pico-8 play session: hold → + tap 🅾

[t = 1 s] hold → ~1s, tap 🅾 ~2×
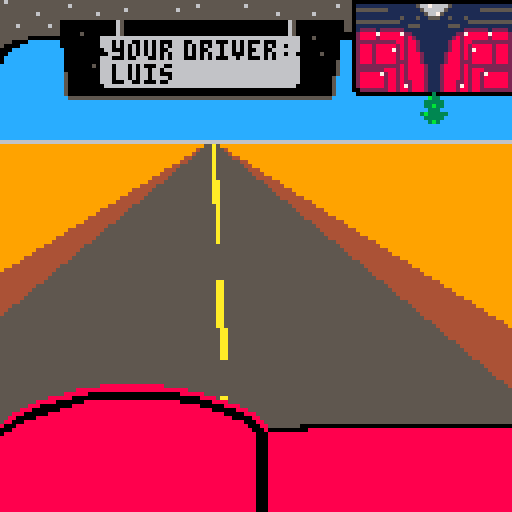
[t = 2 s] hold → ~2s, tap 🅾 ~4×
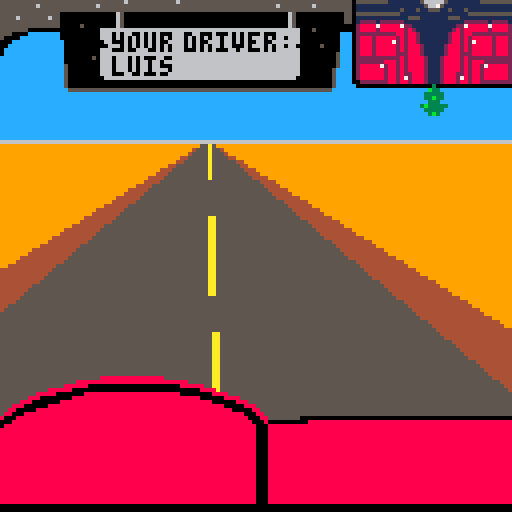
[t = 6 s] hold → ~6s, tap 🅾 ~10×
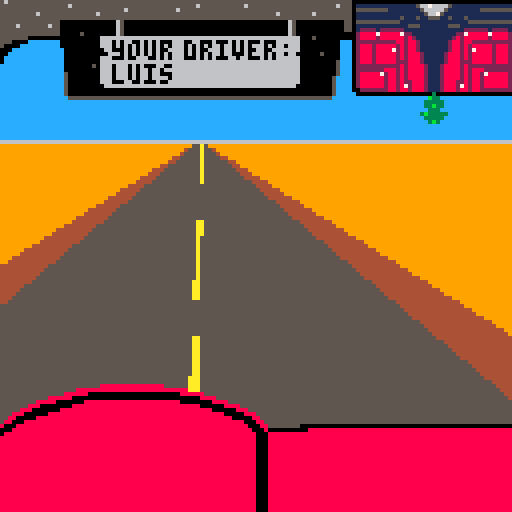

pico-8 cartridge
version 29
__lua__

-- desertbus
-- by luisfl.me
-- compiled: 24/08/20 12:45:05

-- 1_init.lua

function _init()
    palt(14, true) palt(0, false)
    sfx(0)
    mode = "intro"
    initglobal()
end

function initglobal()
    initintro()
    initgame()
end

function initintro()
    intro = {}
    intro.x = 48
    intro.y = 61
    intro.frames = 0
end

function initgame()

    -- road
    roadpointx = 55
    roadpointy = 35
    roadline = 0
    roaddebris = {}
    roaddebrisframes = 0

    -- bus
    busbounce = 0
    busbouncenext = 0.25

end

-- 2_update.lua

function _update60()
    if mode == "intro" then updateintro()
    elseif mode == "start" then updatestart()
    else updategame() end
end

function updateintro()
    if intro.frames < 59 then intro.frames += 1
    else intro.frames = 0 -- mode = "start"
        mode = "game"
    end
end

function updatestart()
    -- todo
end

function updategame()

    -- road
    if btn(0) then roadpointx += 0.5
    else roadpointx -= 0.0625 end
    roadline += 1
    if roadline > 31 then roadline = 0 end
    roaddebrisframes += 1
    if roaddebrisframes > 59 then roaddebrisframes = 0 end

    -- bus
    if busbounce > 2.05 then busbouncenext = -0.1
    elseif busbounce < -2.05 then busbouncenext = 0.1 end
    busbounce += busbouncenext

end

-- 3_updatefunctions.lua

-- updatestart

function updatestartmenu()
    -- todo
end

-- updategame

-- 4_draw.lua

function _draw()
    cls(9)
    if mode == "intro" then cls(0) drawintro()
    elseif mode == "start" then drawstart()
    else drawgame() end
end

function drawintro()
    drawbird()
    drawwordmark()
end

function drawstart()
    -- todo
end

function drawgame()

    local max = 5

    -- debris
    -- drawdebris()

    -- road
    for y = 0, 93 do
        -- brown
        line(roadpointx-y*1.6, y+35, roadpointx+y*1.6, y+35, 4)
        -- gray
        line(roadpointx-y*1.2, y+35, roadpointx+y*1.2, y+35, 5)
    end

    -- yellow lines
    for x = -1, 1 do line(roadpointx, roadpointy, ((roadpointx*2-128)+(roadpointx*max-128))/2 + x, 128, 10) end
    for y = 0 + roadline, 93, 29 do
        for y2 = -4, 4 do
            line(roadpointx + roadpointx*(y/93)-128*(y/93)+60*(y/93), y+35+y2, roadpointx + roadpointx*(max-1)*(y/93)-128*(y/93)-60*(y/93), y+35+y2, 5)
        end
    end

    -- sky
    rectfill(0, 0, 128, 35, 12)
    rectfill(0, 35, 128, 35, 6)

    -- upper part of bus
    sspr(0, 0, 128, 32, 0, 0+busbounce, 128, 32)
    rectfill(0, -8+busbounce, 128, -1+busbounce, 5)

    -- bottom part of bus
    sspr(0, 32, 128, 32, 0, 96+busbounce, 128, 32)
    rectfill(0, 128+busbounce, 128, 135+busbounce, 0)

end

function drawdebris()
    if roaddebrisframes % 10 == 0 then
        roaddebris = {}
        for x = 0, 127 do
            for y = 35, 92 do
                if rnd(10) < 0.025 then add(roaddebris, {x, y}) end
            end
        end
    end
    for dot in all(roaddebris) do
        rectfill(dot[1], dot[2], dot[1], dot[2], 4)
    end
end

-- 5_drawfunctions.lua

-- drawintro
function drawbird()
    spr(240-16*(flr(intro.frames/15)%2), intro.x, intro.y)
end

function drawwordmark()
    sspr(9, 120, 19, 5, intro.x + 9, intro.y, 19, 5)
end

-- 6_animate.lua

function animatestart()
    if start.frames > 59 then
        if start.logoy > 0.05 then start.logoy -= 0.5 * start.logoy/8 end
        if start.floory > 0.05 then start.floory -= 1 * start.floory/16
        else start.finishedanimating = true end
        if start.controlsx > 0.05 then start.controlsx -= 1.2 * start.controlsx/16 end
    end
end
__gfx__
56555555555555555555555555555555555555555555555555555555555555555555555555555555555555550000000000000000000000000000000000000000
55555555555555555655555555555555555555555555555556555555555556555555555555555555555565550111111111111111566766665111111111111111
55555555555555555555555555555556555555555555655555555555555555555555555555555555555555550555555551111111156666651111111155555555
55555555565555555555555565555555555555555555555555555555555555555555565555555565555555550111111111111111115667511111111111111111
55555555555555555555555555555555555555555555555555555555555555555555555555555555555555550111111111115111511555115111511111111111
55555555555555500000000000000650000000000000000000000000000000000000000065000000000000550555555555551111111111111111155555555555
55556555555565500000000000000650000000000000000000000000000000000000000065000000000000550111111111111155511111115551111111111111
55555555555555500000000000000650000000000000000000000000000000000000000065000000000000550122221222222111111111111111222222122221
55555555555555500000500000000650000000000000000000000000000000000000000065000000000000000288887888887221111111111122788888788882
55555550000000000000000006666666666666666666666666666666666666666666666666600050000000000288882888888282111111111282888888288882
5550000eeeeeeee0000000000666060660060606000666006600060006060600060006666660000000000eee0222222222288288211111112882882222222222
50000eeeeeeeeee0000000000666060606060606060666060606066066060606660606606660000000000eee0288828888828288211111112882828888828882
000eeeeeeeeeeeee000000000066000606060606006666060600666066060600660066666660000000000eee0288828888728288211111112882827888828882
00eeeeeeeeeeeeee000000000006660606060606060666060606066066000606660606606600000050000eee0288828888828288821111128882828888828882
0eeeeeeeeeeeeeee000000000666000600666006060666000606060006606600060606666660000000000eee0288828888828288821111128882828888828882
0eeeeeeeeeeeeeee000000000666666666666666666666666666666666666666666666666660000000005eee0288828888822288821111128882228888828882
eeeeeeeeeeeeeeee000000050666066606060006600666666666666666666666666666666660000000005eee0222222222228288882111288882822222222222
eeeeeeeeeeeeeeee000000000666066606066066066666666666666666666666666666666660000000005eee0222222288828288882111288882828882222222
eeeeeeeeeeeeeeee500000000666066606066066000666666666666666666666666666666660000000005eee0288888728828288882111288882828827888882
eeeeeeeeeeeeeeee50000000066606660606606666066666666666666666666666666666666000000005eeee0288888828828288882111288882828828888882
eeeeeeeeeeeeeeee50000000066600066006000600666666666666666666666666666666666000000005eeee0288888828828228882111288822828828888882
eeeeeeeeeeeeeeee50000000006666666666666666666666666666666666666666666666660000000005eeee0288888828828728882111288827828828888882
eeeeeeeeeeeeeeee50000000000000000000000000000000000000000000000000000000000000000005eeee0022222228828828882111288828828822222222
eeeeeeeeeeeeeeee50000000000000000000000000000000000000000000000000000000000000000005eeeee000000000000000000030000000000000000000
eeeeeeeeeeeeeeeee555555555555555555555555555555555555555555555555555555555555555555eeeeeeeeeeeeeeeeeeeeeeeeb33eeeeeeeeeeeeeeeeee
eeeeeeeeeeeeeeeeeeeeeeeeeeeeeeeeeeeeeeeeeeeeeeeeeeeeeeeeeeeeeeeeeeeeeeeeeeeeeeeeeeeeeeeeeeeeeeeeeeeeeeeeee33333eeeeeeeeeeeeeeeee
eeeeeeeeeeeeeeeeeeeeeeeeeeeeeeeeeeeeeeeeeeeeeeeeeeeeeeeeeeeeeeeeeeeeeeeeeeeeeeeeeeeeeeeeeeeeeeeeeeeeeeeeee33b33eeeeeeeeeeeeeeeee
eeeeeeeeeeeeeeeeeeeeeeeeeeeeeeeeeeeeeeeeeeeeeeeeeeeeeeeeeeeeeeeeeeeeeeeeeeeeeeeeeeeeeeeeeeeeeeeeeeeeeeeeeee333eeeeeeeeeeeeeeeeee
eeeeeeeeeeeeeeeeeeeeeeeeeeeeeeeeeeeeeeeeeeeeeeeeeeeeeeeeeeeeeeeeeeeeeeeeeeeeeeeeeeeeeeeeeeeeeeeeeeeeeeeee3b33333eeeeeeeeeeeeeeee
eeeeeeeeeeeeeeeeeeeeeeeeeeeeeeeeeeeeeeeeeeeeeeeeeeeeeeeeeeeeeeeeeeeeeeeeeeeeeeeeeeeeeeeeeeeeeeeeeeeeeeeeee33333eeeeeeeeeeeeeeeee
eeeeeeeeeeeeeeeeeeeeeeeeeeeeeeeeeeeeeeeeeeeeeeeeeeeeeeeeeeeeeeeeeeeeeeeeeeeeeeeeeeeeeeeeeeeeeeeeeeeeeeeeeee3b3eeeeeeeeeeeeeeeeee
eeeeeeeeeeeeeeeeeeeeeeeeeeeeeeeeeeeeeeeeeeeeeeeeeeeeeeeeeeeeeeeeeeeeeeeeeeeeeeeeeeeeeeeeeeeeeeeeeeeeeeeeeeeeeeeeeeeeeeeeeeeeeeee
eeeeeeeeeeeeeeeeeeeeeeeee8888888888888888eeeeeeeeeeeeeeeeeeeeeeeeeeeeeeeeeeeeeeeeeeeeeeeeeeeeeeeeeeeeeeeeeeeeeeeeeeeeeeeeeeeeeee
eeeeeeeeeeeeeeeeeee8888888888888888888888888888eeeeeeeeeeeeeeeeeeeeeeeeeeeeeeeeeeeeeeeeeeeeeeeeeeeeeeeeeeeeeeeeeeeeeeeeeeeeeeeee
eeeeeeeeeeeeeeee88888800000000000000000000000888888eeeeeeeeeeeeeeeeeeeeeeeeeeeeeeeeeeeeeeeeeeeeeeeeeeeeeeeeeeeeeeeeeeeeeeeeeeeee
eeeeeeeeeeee888888000000000000000000000000000000008888eeeeeeeeeeeeeeeeeeeeeeeeeeeeeeeeeeeeeeeeeeeeeeeeeeeeeeeeeeeeeeeeeeeeeeeeee
eeeeeeeee888880000000888888888888888888888888000000008888eeeeeeeeeeeeeeeeeeeeeeeeeeeeeeeeeeeeeeeeeeeeeeeeeeeeeeeeeeeeeeeeeeeeeee
eeeeeee88800000000888888888888888888888888888888880000008888eeeeeeeeeeeeeeeeeeeeeeeeeeeeeeeeeeeeeeeeeeeeeeeeeeeeeeeeeeeeeeeeeeee
eeeee888000000088888888888888888888888888888888888888000000888eeeeeeeeeeeeeeeeeeeeeeeeeeeeeeeeeeeeeeeeeeeeeeeeeeeeeeeeeeeeeeeeee
eee8880000008888888888888888888888888888888888888888888800000888eeeeeeeeeeeeeeeeeeeeeeeeeeeeeeeeeeeeeeeeeeeeeeeeeeeeeeeeeeeeeeee
ee880000088888888888888888888888888888888888888888888888880000088eeeeeeeeeeeeeeeeeeeeeeeeeeeeeeeeeeeeeeeeeeeeeeeeeeeeeeeeeeeeeee
e88000888888888888888888888888888888888888888888888888888888800088eeeeeeeeeeeeeeeeeeeeeeeeeeeeeeeeeeeeeeeeeeeeeeeeeeeeeeeeeeeeee
8000888888888888888888888888888888888888888888888888888888888800088eeeeeeee00000000000000000000000000000000000000000000000000000
00088888888888888888888888888888888888888888888888888888888888800080000000000888888888888888888888888888888888888888888888888888
08888888888888888888888888888888888888888888888888888888888888880008888888888888888888888888888888888888888888888888888888888888
88888888888888888888888888888888888888888888888888888888888888880008888888888888888888888888888888888888888888888888888888888888
88888888888888888888888888888888888888888888888888888888888888880008888888888888888888888888888888888888888888888888888888888888
88888888888888888888888888888888888888888888888888888888888888880008888888888888888888888888888888888888888888888888888888888888
88888888888888888888888888888888888888888888888888888888888888880008888888888888888888888888888888888888888888888888888888888888
88888888888888888888888888888888888888888888888888888888888888880008888888888888888888888888888888888888888888888888888888888888
88888888888888888888888888888888888888888888888888888888888888880008888888888888888888888888888888888888888888888888888888888888
88888888888888888888888888888888888888888888888888888888888888880008888888888888888888888888888888888888888888888888888888888888
88888888888888888888888888888888888888888888888888888888888888880008888888888888888888888888888888888888888888888888888888888888
88888888888888888888888888888888888888888888888888888888888888880008888888888888888888888888888888888888888888888888888888888888
88888888888888888888888888888888888888888888888888888888888888880008888888888888888888888888888888888888888888888888888888888888
88888888888888888888888888888888888888888888888888888888888888880008888888888888888888888888888888888888888888888888888888888888
88888888888888888888888888888888888888888888888888888888888888880008888888888888888888888888888888888888888888888888888888888888
88888888888888888888888888888888888888888888888888888888888888880008888888888888888888888888888888888888888888888888888888888888
88888888888888888888888888888888888888888888888888888888888888880008888888888888888888888888888888888888888888888888888888888888
88888888888888888888888888888888888888888888888888888888888888880008888888888888888888888888888888888888888888888888888888888888
88888888888888888888888888888888888888888888888888888888888888880008888888888888888888888888888888888888888888888888888888888888
88888888888888888888888888888888888888888888888888888888888888880008888888888888888888888888888888888888888888888888888888888888
88888888888888888888888888888888888888888888888888888888888888880008888888888888888888888888888888888888888888888888888888888888
88888888888888888888888888888888888888888888888888888888888888880008888888888888888888888888888888888888888888888888888888888888
00000000000000000000000000000000000000000000000000000000000000000000000000000000000000000000000000000000000000000000000000000000
00000000000000000000000000000000000000000000000000000000000000000000000000000000000000000000000000000000000000000000000000000000
00000000000000000000000000000000000000000000000000000000000000000000000000000000000000000000000000000000000000000000000000000000
00000000000000000000000000000000000000000000000000000000000000000000000000000000000000000000000000000000000000000000000000000000
00000000000000000000000000000000000000000000000000000000000000000000000000000000000000000000000000000000000000000000000000000000
00000000000000000000000000000000000000000000000000000000000000000000000000000000000000000000000000000000000000000000000000000000
00000000000000000000000000000000000000000000000000000000000000000000000000000000000000000000000000000000000000000000000000000000
00000000000000000000000000000000000000000000000000000000000000000000000000000000000000000000000000000000000000000000000000000000
00000000000000000000000000000000000000000000000000000000000000000000000000000000000000000000000000000000000000000000000000000000
00000000000000000000000000000000000000000000000000000000000000000000000000000000000000000000000000000000000000000000000000000000
00000000000000000000000000000000000000000000000000000000000000000000000000000000000000000000000000000000000000000000000000000000
00000000000000000000000000000000000000000000000000000000000000000000000000000000000000000000000000000000000000000000000000000000
00000000000000000000000000000000000000000000000000000000000000000000000000000000000000000000000000000000000000000000000000000000
00000000000000000000000000000000000000000000000000000000000000000000000000000000000000000000000000000000000000000000000000000000
00000000000000000000000000000000000000000000000000000000000000000000000000000000000000000000000000000000000000000000000000000000
00000000000000000000000000000000000000000000000000000000000000000000000000000000000000000000000000000000000000000000000000000000
00000000000000000000000000000000000000000000000000000000000000000000000000000000000000000000000000000000000000000000000000000000
00000000000000000000000000000000000000000000000000000000000000000000000000000000000000000000000000000000000000000000000000000000
00000000000000000000000000000000000000000000000000000000000000000000000000000000000000000000000000000000000000000000000000000000
00000000000000000000000000000000000000000000000000000000000000000000000000000000000000000000000000000000000000000000000000000000
00000000000000000000000000000000000000000000000000000000000000000000000000000000000000000000000000000000000000000000000000000000
00000000000000000000000000000000000000000000000000000000000000000000000000000000000000000000000000000000000000000000000000000000
00000000000000000000000000000000000000000000000000000000000000000000000000000000000000000000000000000000000000000000000000000000
00000000000000000000000000000000000000000000000000000000000000000000000000000000000000000000000000000000000000000000000000000000
00000000000000000000000000000000000000000000000000000000000000000000000000000000000000000000000000000000000000000000000000000000
00000000000000000000000000000000000000000000000000000000000000000000000000000000000000000000000000000000000000000000000000000000
00000000000000000000000000000000000000000000000000000000000000000000000000000000000000000000000000000000000000000000000000000000
00000000000000000000000000000000000000000000000000000000000000000000000000000000000000000000000000000000000000000000000000000000
00000000000000000000000000000000000000000000000000000000000000000000000000000000000000000000000000000000000000000000000000000000
00000000000000000000000000000000000000000000000000000000000000000000000000000000000000000000000000000000000000000000000000000000
00000000000000000000000000000000000000000000000000000000000000000000000000000000000000000000000000000000000000000000000000000000
00000000000000000000000000000000000000000000000000000000000000000000000000000000000000000000000000000000000000000000000000000000
00000000000000000000000000000000000000000000000000000000000000000000000000000000000000000000000000000000000000000000000000000000
00000000000000000000000000000000000000000000000000000000000000000000000000000000000000000000000000000000000000000000000000000000
00000000000000000000000000000000000000000000000000000000000000000000000000000000000000000000000000000000000000000000000000000000
00000000000000000000000000000000000000000000000000000000000000000000000000000000000000000000000000000000000000000000000000000000
00000000000000000000000000000000000000000000000000000000000000000000000000000000000000000000000000000000000000000000000000000000
00000000000000000000000000000000000000000000000000000000000000000000000000000000000000000000000000000000000000000000000000000000
00000000000000000000000000000000000000000000000000000000000000000000000000000000000000000000000000000000000000000000000000000000
00000000000000000000000000000000000000000000000000000000000000000000000000000000000000000000000000000000000000000000000000000000
00000000000000000000000000000000000000000000000000000000000000000000000000000000000000000000000000000000000000000000000000000000
00000000000000000000000000000000000000000000000000000000000000000000000000000000000000000000000000000000000000000000000000000000
00000000000000000000000000000000000000000000000000000000000000000000000000000000000000000000000000000000000000000000000000000000
00000000000000000000000000000000000000000000000000000000000000000000000000000000000000000000000000000000000000000000000000000000
00000000000000000000000000000000000000000000000000000000000000000000000000000000000000000000000000000000000000000000000000000000
00000000000000000000000000000000000000000000000000000000000000000000000000000000000000000000000000000000000000000000000000000000
00000000000000000000000000000000000000000000000000000000000000000000000000000000000000000000000000000000000000000000000000000000
00000000000000000000000000000000000000000000000000000000000000000000000000000000000000000000000000000000000000000000000000000000
07777000000000000000000000000000000000000000000000000000000000000000000000000000000000000000000000000000000000000000000000000000
01717000000000000000000000000000000000000000000000000000000000000000000000000000000000000000000000000000000000000000000000000000
99997770000000000000000000000000000000000000000000000000000000000000000000000000000000000000000000000000000000000000000000000000
00777770000000000000000000000000000000000000000000000000000000000000000000000000000000000000000000000000000000000000000000000000
00777770000000000000000000000000000000000000000000000000000000000000000000000000000000000000000000000000000000000000000000000000
00000000000000000000000000000000000000000000000000000000000000000000000000000000000000000000000000000000000000000000000000000000
00000000000000000000000000000000000000000000000000000000000000000000000000000000000000000000000000000000000000000000000000000000
00000000000000000000000000000000000000000000000000000000000000000000000000000000000000000000000000000000000000000000000000000000
00777700070000070000007070000000000000000000000000000000000000000000000000000000000000000000000000000000000000000000000000000000
00171700070000000000070070000000000000000000000000000000000000000000000000000000000000000000000000000000000000000000000000000000
09999770070707070077077070000000000000000000000000000000000000000000000000000000000000000000000000000000000000000000000000000000
00777770070707070070070070000000000000000000000000000000000000000000000000000000000000000000000000000000000000000000000000000000
00777770070077070770070070000000000000000000000000000000000000000000000000000000000000000000000000000000000000000000000000000000
